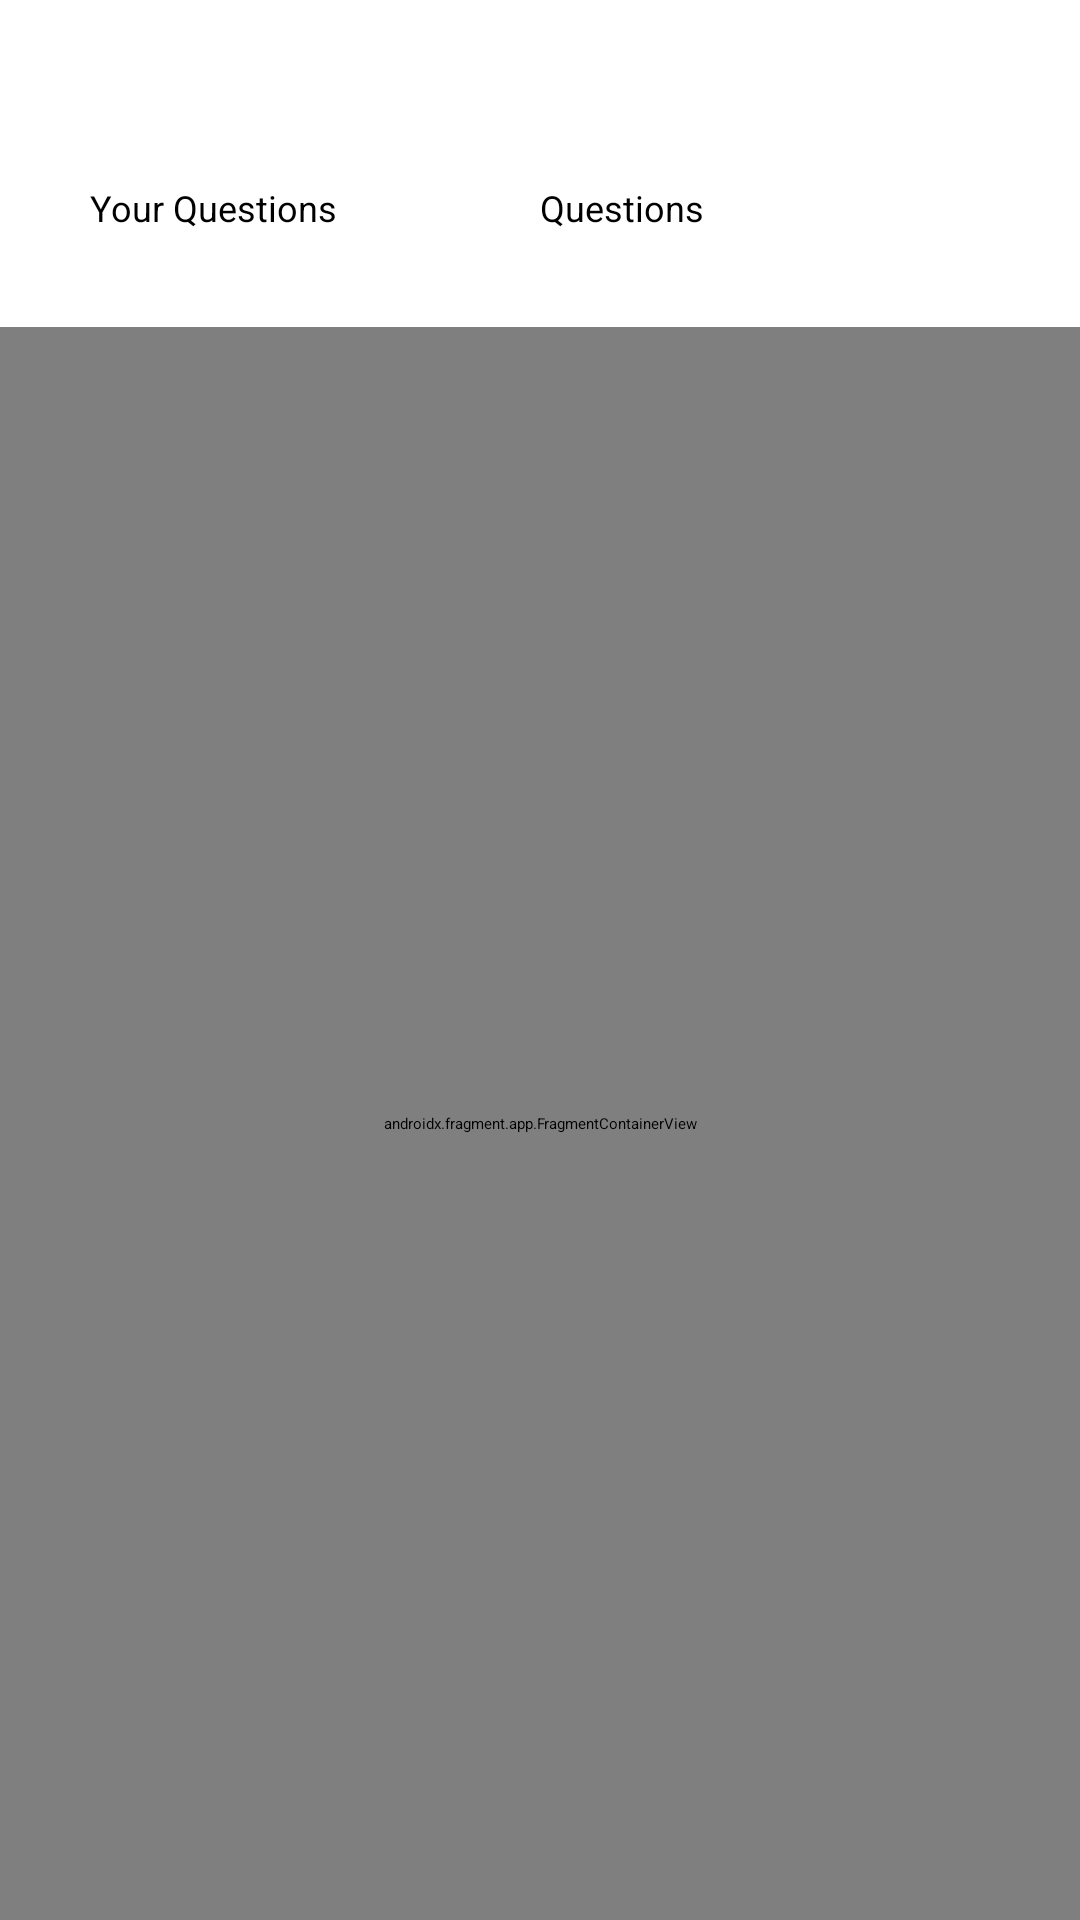

Here is an Android app screen rendered from its layout file. Give the layout XML and the strings, colors and styles it references.
<!-- AndroidManifest.xml: application theme Theme.Assignment -->
<!-- res/layout/activity_community.xml -->
<?xml version="1.0" encoding="utf-8"?>
<layout xmlns:tools="http://schemas.android.com/tools"
    xmlns:android="http://schemas.android.com/apk/res/android"
    xmlns:app="http://schemas.android.com/apk/res-auto">

    <androidx.constraintlayout.widget.ConstraintLayout
        android:layout_width="match_parent"
        android:layout_height="match_parent">

        <com.google.android.material.floatingactionbutton.FloatingActionButton
            android:id="@+id/addQuestionsButton"
            android:layout_width="wrap_content"
            android:layout_height="wrap_content"
            android:layout_gravity="end"
            android:layout_marginEnd="20dp"
            android:layout_marginBottom="20dp"
            android:clickable="true"
            android:contentDescription="@string/addBtnDesc"
            app:layout_constraintBottom_toBottomOf="parent"
            app:layout_constraintEnd_toEndOf="parent"
            app:srcCompat="@drawable/baseline_add_circle_outline_24" />

        <LinearLayout
            android:layout_width="match_parent"
            android:layout_height="match_parent"
            android:orientation="vertical">


            <ImageView
                android:id="@+id/imageView9"
                android:layout_width="match_parent"
                android:layout_height="61dp"
                app:srcCompat="@drawable/cute" />

            <androidx.constraintlayout.widget.ConstraintLayout
                android:layout_width="match_parent"
                android:layout_height="wrap_content"
                android:background="#FFFFFF"
                tools:context=".Community">


                <Button
                    android:id="@+id/buttonOwn"
                    android:layout_width="150dp"
                    android:layout_height="@dimen/tabButtonHeight"
                    android:backgroundTint="@color/white"
                    android:text="Your Questions"
                    android:textColor="@color/black"
                    android:textSize="@dimen/buttonText"
                    app:layout_constraintEnd_toStartOf="@+id/buttonQuestions"
                    app:layout_constraintHorizontal_chainStyle="packed"
                    app:layout_constraintStart_toStartOf="parent"
                    app:layout_constraintTop_toTopOf="parent"
                    app:layout_constraintVertical_chainStyle="packed" />

                <Button
                    android:id="@+id/buttonQuestions"
                    android:layout_width="@dimen/tabButtonWidth"
                    android:layout_height="@dimen/tabButtonHeight"
                    android:backgroundTint="@color/buttonColor"
                    android:text="Questions"

                    android:textSize="@dimen/buttonText"
                    app:layout_constraintEnd_toEndOf="parent"
                    app:layout_constraintStart_toEndOf="@id/buttonOwn"
                    app:layout_constraintTop_toTopOf="parent" />

                

            </androidx.constraintlayout.widget.ConstraintLayout>

            <androidx.fragment.app.FragmentContainerView
                android:id="@+id/fragment_container"
                android:name="com.example.assignment.DonationModule.Community.Questions"
                android:layout_width="match_parent"
                android:layout_height="match_parent"
                android:background="@drawable/backgroundcommunity"
                tools:layout="@layout/fragment_own_questions" />

        </LinearLayout>

    </androidx.constraintlayout.widget.ConstraintLayout>


</layout>
<!-- res/layout/fragment_own_questions.xml (included above) -->
<?xml version="1.0" encoding="utf-8"?>
<FrameLayout xmlns:android="http://schemas.android.com/apk/res/android"
    xmlns:tools="http://schemas.android.com/tools"
    android:layout_width="match_parent"
    android:layout_height="match_parent"
    tools:context=".DonationModule.Community.OwnQuestions">

    <androidx.recyclerview.widget.RecyclerView
        android:id="@+id/ownQuestRecyclerView"
        android:layout_width="match_parent"
        android:layout_height="match_parent"
        tools:listitem="@layout/question_list_layout" />
</FrameLayout>
<!-- res/layout/question_list_layout.xml (included above) -->
<?xml version="1.0" encoding="utf-8"?>
<androidx.cardview.widget.CardView xmlns:android="http://schemas.android.com/apk/res/android"
    xmlns:app="http://schemas.android.com/apk/res-auto"
    xmlns:tools="http://schemas.android.com/tools"
    android:id="@+id/card_view"
    android:layout_width="match_parent"
    android:layout_height="wrap_content"
    android:layout_marginStart="25dp"
    android:layout_marginTop="18dp"
    android:layout_marginEnd="20dp"
    app:cardCornerRadius="10dp">

    <LinearLayout
        android:layout_width="match_parent"
        android:layout_height="match_parent"
        android:orientation="vertical">

        <RelativeLayout
            android:layout_width="match_parent"
            android:layout_height="wrap_content"
            android:padding="16dp">

            <ImageView
                android:id="@+id/avatar"
                android:layout_width="120dp"
                android:layout_height="120dp"
                tools:srcCompat="@tools:sample/avatars" />

            <LinearLayout
                android:layout_width="match_parent"
                android:layout_height="wrap_content"
                android:layout_marginStart="10dp"
                android:layout_toEndOf="@+id/avatar"
                android:orientation="vertical">

                <TextView
                    android:id="@+id/commentorEmail"
                    android:layout_width="match_parent"
                    android:layout_height="wrap_content"
                    android:layout_marginBottom="10dp"
                    android:text="liongsy@gmail.com"
                    android:textSize="@dimen/emailSize" />

                <TextView
                    android:id="@+id/questionTitleTextView"
                    android:layout_width="wrap_content"
                    android:layout_height="wrap_content"
                    android:layout_gravity="start"
                    android:layout_marginBottom="8dp"
                    android:text="This is title"
                    android:textColor="@android:color/black"
                    android:textSize="@dimen/listtitleSize" />

                <TextView
                    android:id="@+id/userComments"
                    android:layout_width="wrap_content"
                    android:layout_height="wrap_content"
                    android:lines="4"
                    android:text="This is a description of the questions,. Im trying to write more and more to use up the space here"
                    android:textSize="@dimen/listQuestionSize" />
            </LinearLayout>

        </RelativeLayout>

        <LinearLayout
            android:id="@+id/actionButtons"
            android:layout_width="match_parent"
            android:layout_height="wrap_content"
            android:layout_gravity="right"
            android:orientation="horizontal">

            <ImageButton
                android:id="@+id/editButton"
                android:layout_width="wrap_content"
                android:layout_height="48dp"
                android:layout_weight="1"
                android:contentDescription="@string/editButtonDesc"
                app:srcCompat="@drawable/baseline_edit_24" />

        </LinearLayout>
    </LinearLayout>

</androidx.cardview.widget.CardView>
<!-- resources referenced by this layout -->
<resources>
  <color name="black">#FF000000</color>
  <color name="buttonColor">#A66BC8</color>
  <color name="white">#FFFFFF</color>
  <dimen name="buttonText">12sp</dimen>
  <dimen name="emailSize">15sp</dimen>
  <dimen name="listQuestionSize">13sp</dimen>
  <dimen name="listtitleSize">18sp</dimen>
  <dimen name="tabButtonHeight">48dp</dimen>
  <dimen name="tabButtonWidth">150dp</dimen>
  <!-- drawable cute: png bitmap (drawable, 175262 bytes) -->
  <string name="addBtnDesc">addBtn</string>
  <string name="editButtonDesc">Edit Button</string>
</resources>
